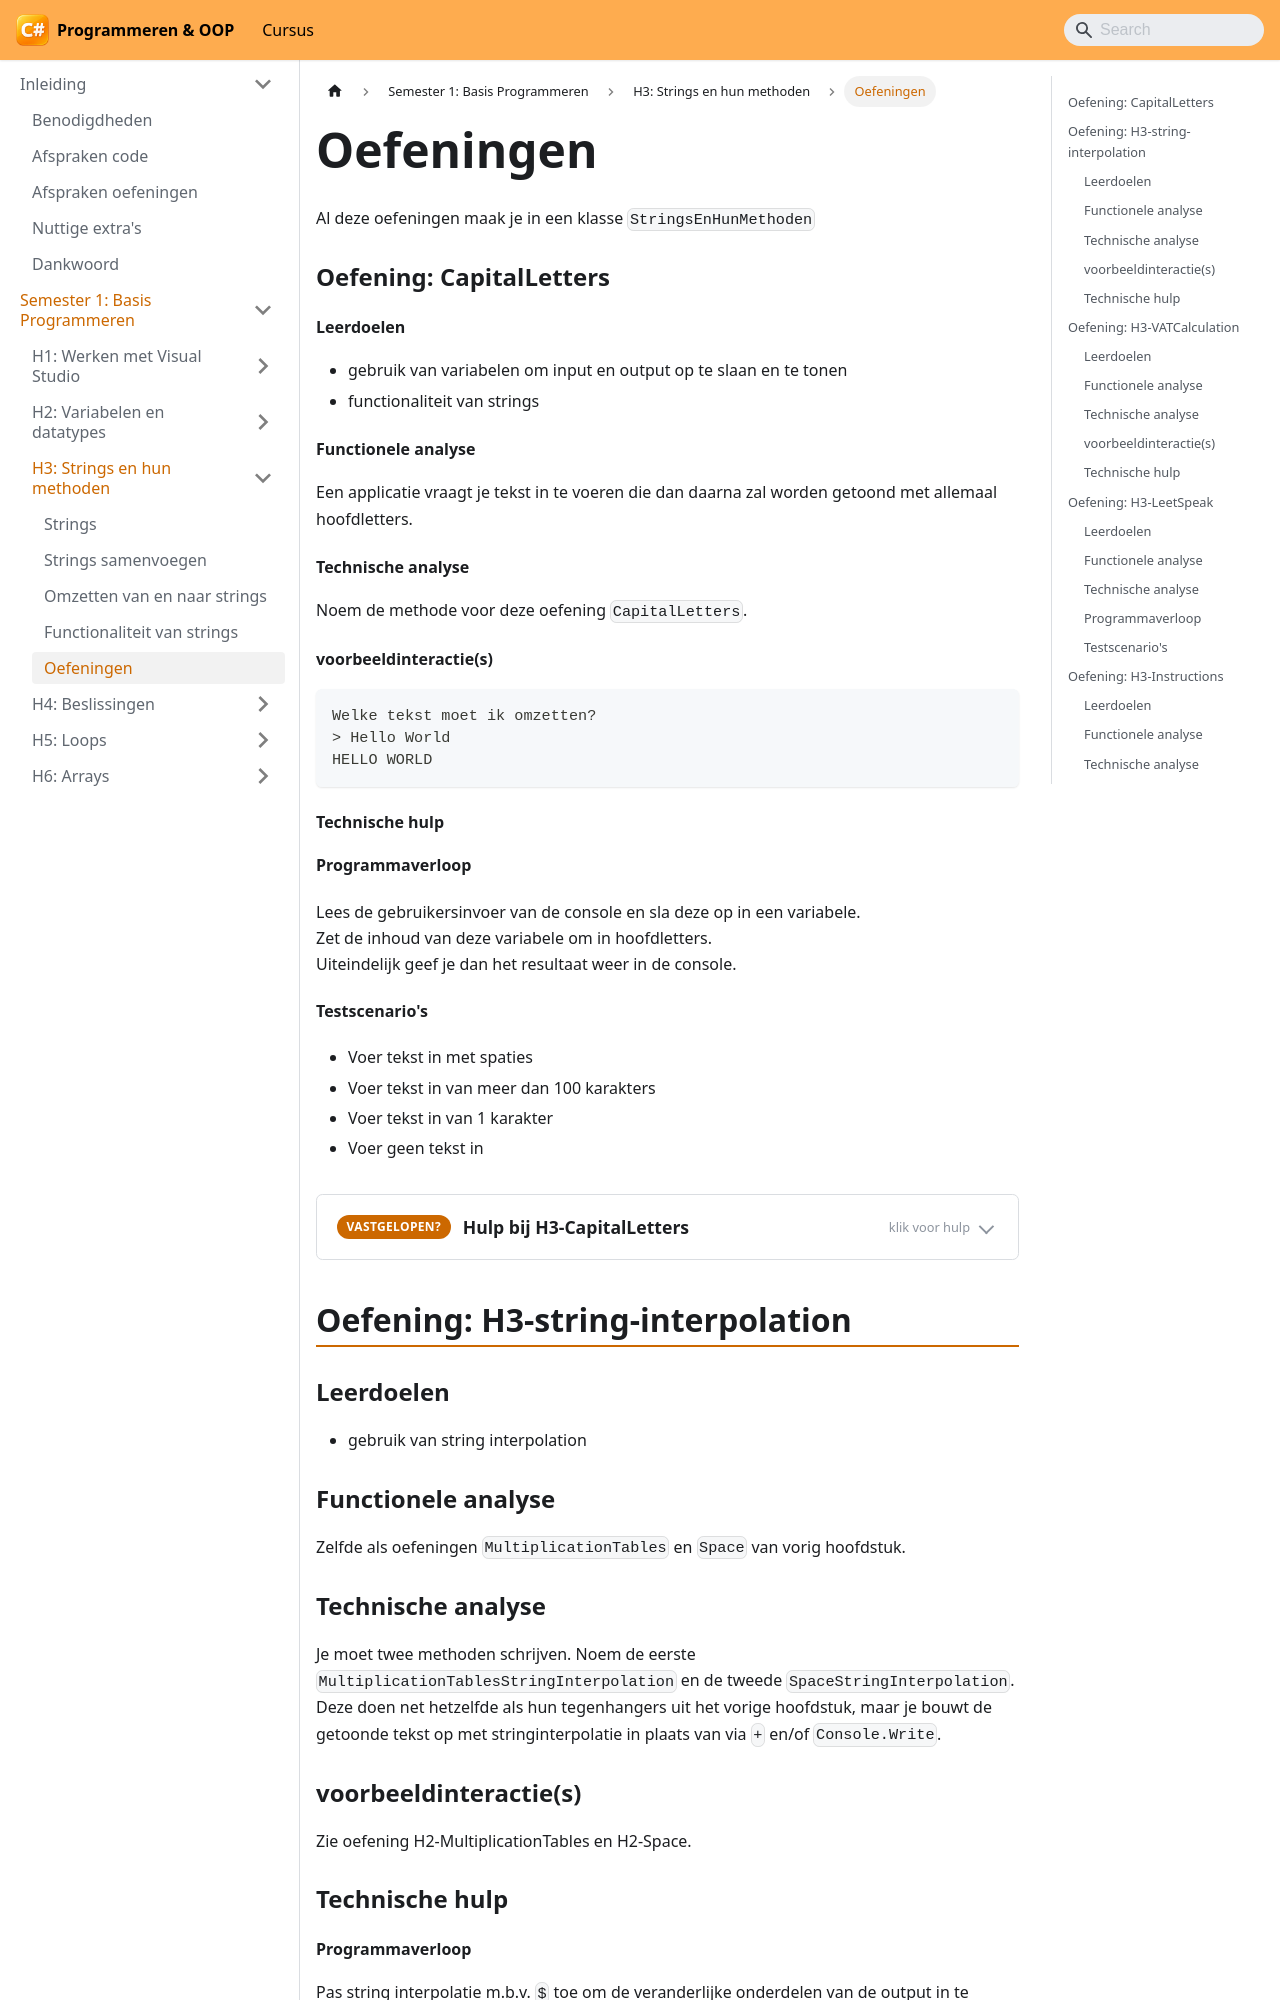

repository: VincentVCAP/graduaat-csharp-programmeren · page: semester-1-programming-principles/h3-tekst-in-code/oefeningen/index.html · generator: docusaurus

# Oefeningen

Al deze oefeningen maak je in een klasse `StringsEnHunMethoden`

### Oefening: CapitalLetters <a href="#oefening-variabelenenhoofdletters" id="oefening-variabelenenhoofdletters"></a>

#### Leerdoelen <a href="#leerdoelen" id="leerdoelen"></a>

* gebruik van variabelen om input en output op te slaan en te tonen
* functionaliteit van strings

#### Functionele analyse <a href="#functionele-analyse" id="functionele-analyse"></a>

Een applicatie vraagt je tekst in te voeren die dan daarna zal worden getoond met allemaal hoofdletters.

#### Technische analyse <a href="#technische-analyse" id="technische-analyse"></a>

Noem de methode voor deze oefening `CapitalLetters`.

#### voorbeeldinteractie(s) <a href="#voorbeeldinteracties" id="voorbeeldinteracties"></a>

```text
Welke tekst moet ik omzetten?
> Hello World
HELLO WORLD
```

#### Technische hulp <a href="#technische-hulp" id="technische-hulp"></a>

**Programmaverloop**

Lees de gebruikersinvoer van de console en sla deze op in een variabele.\
Zet de inhoud van deze variabele om in hoofdletters. \
Uiteindelijk geef je dan het resultaat weer in de console.

**Testscenario's**

* Voer tekst in met spaties
* Voer tekst in van meer dan 100 karakters
* Voer tekst in van 1 karakter
* Voer geen tekst in

<OefeningAssistent oefening="H3-CapitalLetters" hoofdstuk="H3" />

## Oefening: H3-string-interpolation <a href="#oefening-h3-string-interpolation" id="oefening-h3-string-interpolation"></a>

### Leerdoelen <a href="#leerdoelen-2" id="leerdoelen-2"></a>

* gebruik van string interpolation

### Functionele analyse <a href="#functionele-analyse-2" id="functionele-analyse-2"></a>

Zelfde als oefeningen `MultiplicationTables` en `Space` van vorig hoofdstuk.

### Technische analyse <a href="#technische-analyse-2" id="technische-analyse-2"></a>

Je moet twee methoden schrijven. Noem de eerste `MultiplicationTablesStringInterpolation` en de tweede `SpaceStringInterpolation`. Deze doen net hetzelfde als hun tegenhangers uit het vorige hoofdstuk, maar je bouwt de getoonde tekst op met stringinterpolatie in plaats van via `+` en/of `Console.Write`.

### voorbeeldinteractie(s) <a href="#voorbeeldinteracties-2" id="voorbeeldinteracties-2"></a>

Zie oefening H2-MultiplicationTables en H2-Space.
